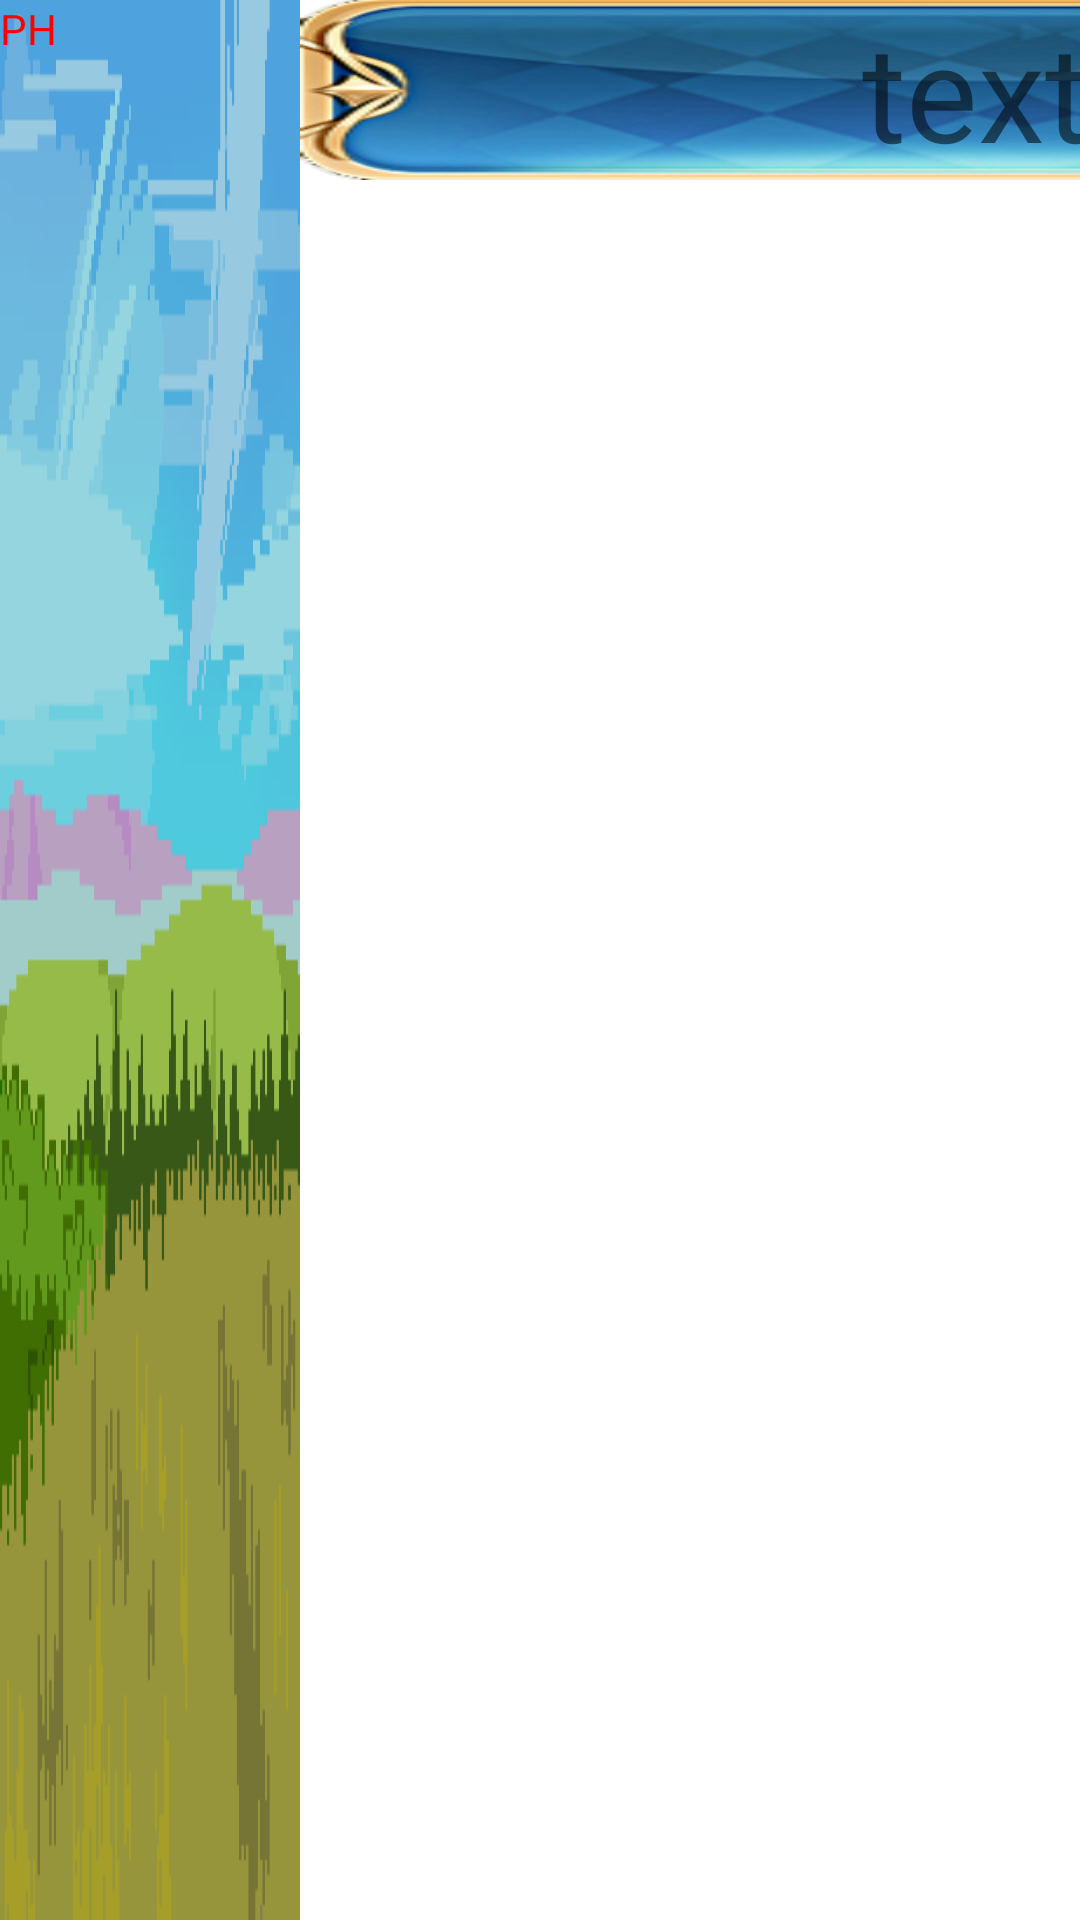

Here is an Android app screen rendered from its layout file. Give the layout XML and the strings, colors and styles it references.
<!-- AndroidManifest.xml: application theme AppTheme -->
<!-- res/layout/minion_cell.xml -->
<?xml version="1.0" encoding="utf-8"?>
    <androidx.constraintlayout.widget.ConstraintLayout
    android:layout_width="match_parent"
    android:layout_height="100dp"
    xmlns:android="http://schemas.android.com/apk/res/android"
    xmlns:app="http://schemas.android.com/apk/res-auto"
    xmlns:tools="http://schemas.android.com/tools"
    >
    <FrameLayout
        app:layout_constraintLeft_toLeftOf="parent"
        android:id="@+id/minionBackground"
        android:layout_width="100dp"
        android:layout_height="match_parent"
        android:background="@drawable/grass_landscape3">

        <TextView
            android:id="@+id/minionImage"
            android:layout_width="match_parent"
            android:layout_height="match_parent"
            android:text="PH"
            android:textColor="#FF0000"
            tools:srcCompat="@tools:sample/avatars" />

    </FrameLayout>
    <TextView
        android:id="@+id/minionDetails"
        android:layout_width="450dp"
        android:text="text"
        android:autoSizeTextType="uniform"
        android:textSize="20sp"
        android:paddingHorizontal="34dp"
        android:layout_height="60dp"
        android:scaleType="fitXY"
        android:background="@drawable/pngegg_copy"
        app:layout_constraintStart_toEndOf="@+id/minionBackground"
        android:gravity="center_horizontal"
        app:layout_constraintTop_toTopOf="parent">
    </TextView>

    <Button
        android:id="@+id/combineButton"
        android:layout_width="75dp"
        android:layout_height="0dp"
        android:text="Combine"
        app:layout_constraintBottom_toTopOf="@+id/autoCombineButton"
        app:layout_constraintStart_toEndOf="@+id/minionDetails"
        app:layout_constraintTop_toTopOf="parent"
        android:textSize="10sp"/>

    <ToggleButton
        android:id="@+id/autoCombineButton"
        android:layout_width="75dp"
        android:layout_height="0dp"
        android:checked="false"
        android:text="Button"
        android:textOff="Auto combine"
        android:textOn="Auto combine"
        android:textSize="7sp"
        app:layout_constraintBottom_toBottomOf="parent"
        app:layout_constraintStart_toEndOf="@+id/minionDetails"
        app:layout_constraintTop_toBottomOf="@+id/combineButton" />

    <Button
        android:id="@+id/buy1Button"
        android:layout_width="0dp"
        android:layout_height="0dp"
        android:layout_marginBottom="2dp"
        android:clickable="false"
        android:text="Buy"
        android:textSize="10sp"
        app:layout_constraintBottom_toTopOf="@+id/cost_text"
        app:layout_constraintEnd_toEndOf="parent"
        app:layout_constraintStart_toEndOf="@+id/combineButton"
        app:layout_constraintTop_toTopOf="parent" />

    <TextView
        android:id="@+id/cost_text"
        android:layout_width="0dp"
        android:layout_height="0dp"
        android:autoSizeTextType="uniform"
        android:textSize="36sp"
        android:gravity="center"
        app:layout_constraintBottom_toBottomOf="parent"
        app:layout_constraintEnd_toEndOf="parent"
        app:layout_constraintStart_toEndOf="@+id/autoCombineButton"
        app:layout_constraintTop_toBottomOf="@+id/buy1Button" />

    </androidx.constraintlayout.widget.ConstraintLayout>
<!-- resources referenced by this layout -->
<resources>
  <!-- drawable grass_landscape3: png bitmap (drawable, 26814 bytes) -->
  <!-- drawable pngegg_copy: png bitmap (drawable, 64970 bytes) -->
</resources>
